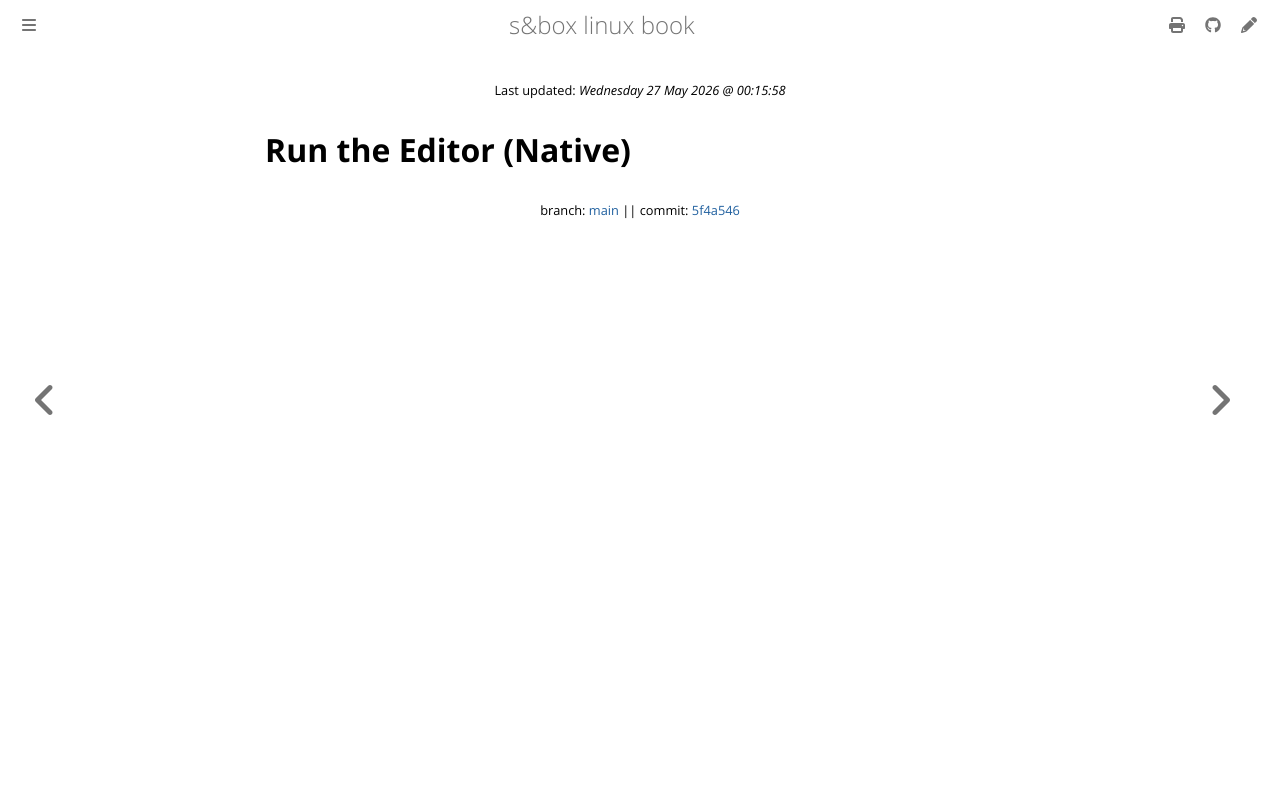

repository: vinceTheProgrammer/sbox-linux-book · page: editor/run/native.html · generator: mdbook

{{#title Run s&box Editor (Native)}}
# Run the Editor (Native)
